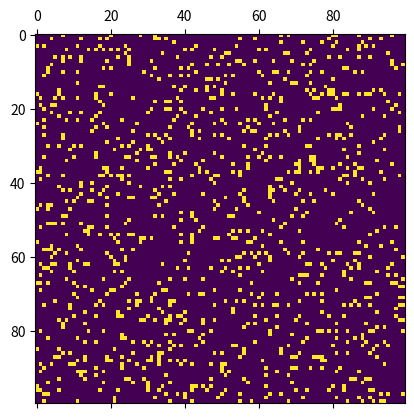

The script that saved this image:
"""Conway's Game of Life

Rules:
1. Any live cell with fewer than two live neighbours dies, as if caused by under-population.
2. Any live cell with two or three live neighbours lives on to the next generation.
3. Any live cell with more than three live neighbours dies, as if by overcrowding.
4. Any dead cell with exactly three live neighbours becomes a live cell, as if by reproduction.

Logic:
For any cell in the middle of a 3x3 grid, number of live cells accompanying it has to be
>= 2 and <= 3.

If each cell is represented by 0 or 1, then the sum of surrounding cells is 8.

Use numpy to create a grid of N x N."""


import numpy as np
import matplotlib.pyplot as plot
import matplotlib.animation as animation

N = 100
ON = 255
OFF = 0
a = [ON, OFF]

grid = np.random.choice(a, N*N, p=[0.1, 0.9]).reshape(N, N)


def permutation(data):
    global grid
    new_grid = grid.copy()
    for i in range(N):
        for j in range(N):
            # Add sum of surrounding cells
            grid_sum = (grid[i, (j-1) % N] +
                   grid[i, (j+1) % N] +
                   grid[(i-1) % N, j] +
                   grid[(i+1) % N, j] +
                   grid[(i-1) % N, (j-1) % N] +
                   grid[(i-1) % N, (j+1) % N] +
                   grid[(i+1) % N, (j-1) % N] +
                   grid[(i+1) % N, (j+1) % N]) / 255

        # Implement rules
        if grid[i, j] == ON:
            if (grid_sum < 2) or (grid_sum > 3):
              new_grid[i, j] = OFF
        else:
            if grid_sum == 3:
                new_grid[i, j] = ON

    # Update grid with new permutation
    mat.set_data(new_grid)
    grid = new_grid
    return [mat]

# Animate
fig, ax = plot.subplots()
mat = ax.matshow(grid)
animate = animation.FuncAnimation(fig, permutation, interval=50,
                              save_count=50)

plot.show()
